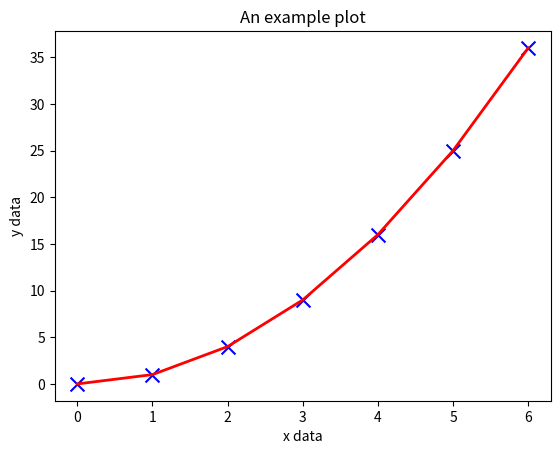

Reproduce this figure in Python.
import matplotlib.pyplot as plt
# Generate some data for plotting.
x = [0, 1, 2, 3, 4, 5, 6]
y = [i**2 for i in x]
# Plot the data x, y with some keyword arguments that control the plot style.
# Use two different plot commands to plot both points (scatter) and a line (plot).
plt.scatter(x, y, c='blue', marker='x', s=100) # Create blue markers of shape "x" and size 100
plt.plot(x, y, color='red', linewidth=2) # Create a red line with linewidth 2.
# Add some text to the axes and a title.
plt.xlabel('x data')
plt.ylabel('y data')
plt.title('An example plot')
# Generate the plot and show to the user.
plt.show()
